Image classification data set "data" (HARISMUGHAL/FYP_backend on GitHub). Class labels (25): apricot grade A, apricot grade B, apricot grade C, grapes grade A, grapes grade B, grapes grade C, honeydew grade A, honeydew grade B, orange grade A, orange grade B, orange grade C, tangerine grade A, tangerine grade B, tangerine grade C, watermelon grade A, watermelon grade B, apple grade A, apple grade B, apple grade C, banana grade A, banana grade B, banana grade C, guava grade A, guava grade B, guava grade C.

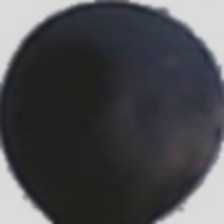
Label: grapes grade B

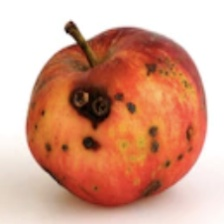
Label: apple grade C

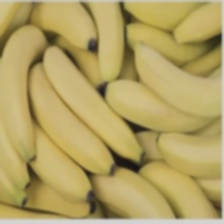
Label: banana grade C

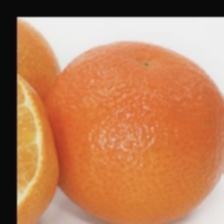
Label: orange grade B

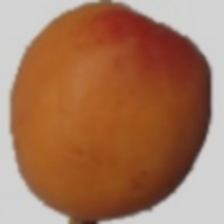
Label: apricot grade C

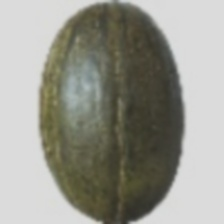
Label: honeydew grade B
